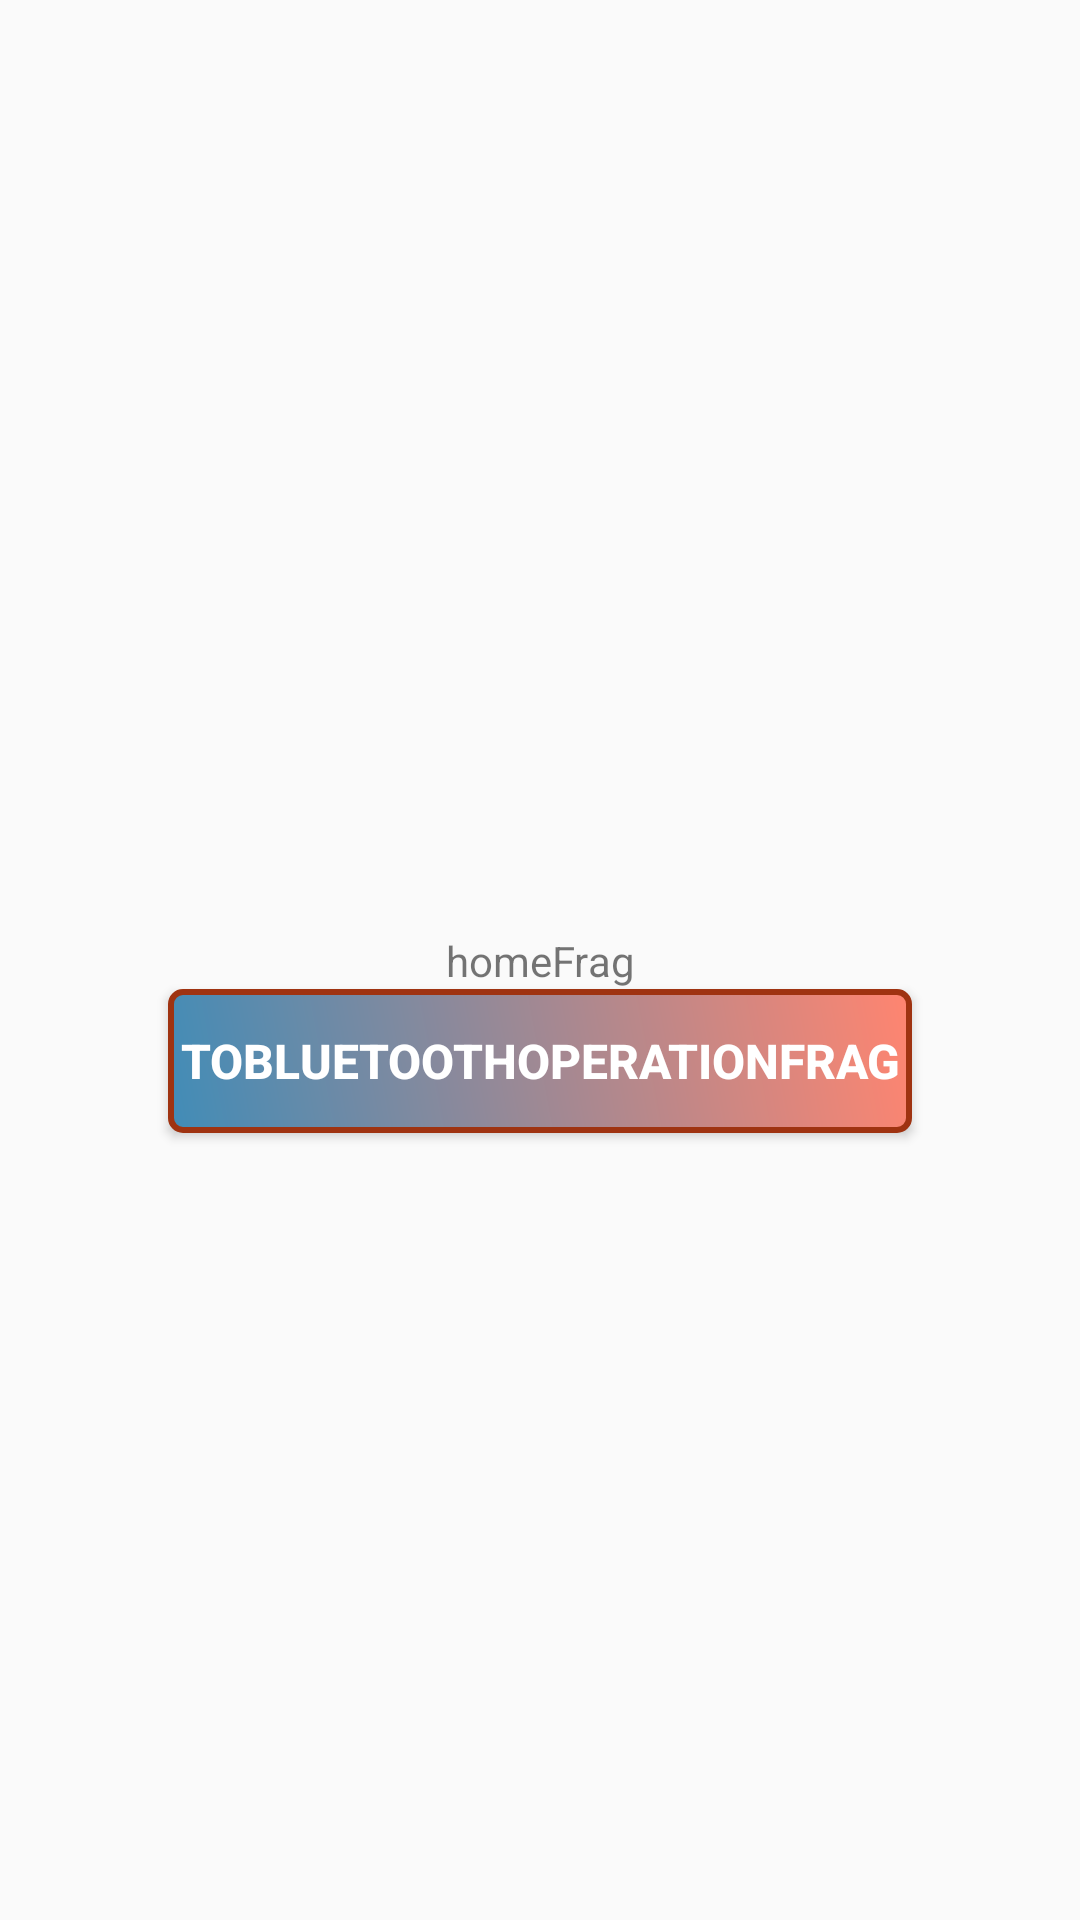

Write the Android layout XML for this screen, with the resource values it uses.
<!-- AndroidManifest.xml: application theme Theme.Base -->
<!-- res/layout/fragment_home.xml -->
<?xml version="1.0" encoding="utf-8"?>
<layout xmlns:android="http://schemas.android.com/apk/res/android"
    xmlns:app="http://schemas.android.com/apk/res-auto">

    <data>

        <variable
            name="vm"
            type="com.enov.base.mvvm.fragment.vm.HomeFragVM" />
    </data>

    <androidx.constraintlayout.widget.ConstraintLayout
        android:clickable="true"
        android:focusable="true"
        android:focusableInTouchMode="true"
        android:layout_width="match_parent"
        android:layout_height="match_parent">

        <TextView
            android:id="@+id/tv_home"
            android:layout_width="wrap_content"
            android:layout_height="wrap_content"
            android:text="homeFrag"
            app:layout_constraintBottom_toBottomOf="parent"
            app:layout_constraintEnd_toEndOf="parent"
            app:layout_constraintStart_toStartOf="parent"
            app:layout_constraintTop_toTopOf="parent" />

        <Button
            android:id="@+id/toBleAct"
            app:layout_constraintTop_toBottomOf="@id/tv_home"
            app:layout_constraintStart_toStartOf="parent"
            app:layout_constraintEnd_toEndOf="parent"
            android:textColor="@color/white"
            android:textStyle="bold"
            android:textSize="16sp"
            android:gravity="center"
            android:background="@drawable/gradient_background_button"
            android:layout_width="wrap_content"
            android:layout_height="wrap_content"
            android:text="toBluetoothOperationFrag"/>

    </androidx.constraintlayout.widget.ConstraintLayout>
</layout>
<!-- resources referenced by this layout -->
<resources>
  <color name="white">#FFFFFF</color>
  <!-- drawable gradient_background_button (drawable) -->
  <?xml version="1.0" encoding="utf-8"?>
  <shape xmlns:android="http://schemas.android.com/apk/res/android">
      <gradient android:startColor="@color/bluegray"
          android:endColor="@color/lightorange"
          android:angle="45"/>
      <stroke android:color="@color/coffeecolor"
          android:width="@dimen/dp_2"/>
      <padding android:top="@dimen/dp_4"
          android:right="@dimen/dp_4"
          android:left="@dimen/dp_4"
          android:bottom="@dimen/dp_4"/>
      <corners android:radius="@dimen/dp_4"/>
      <solid android:color="@null"/>
  </shape>
  <style name="Theme.Base" parent="Theme.MaterialComponents.Light.NoActionBar.Bridge">
          
          <item name="colorPrimary">@color/powderBlue</item>
          <item name="colorPrimaryVariant">@color/gray</item>
          <item name="colorOnPrimary">@color/white</item>
          
          <item name="colorSecondary">@color/teal_200</item>
          <item name="colorSecondaryVariant">@color/teal_700</item>
          <item name="colorOnSecondary">@color/black</item>
          
          <item name="android:statusBarColor">?attr/colorPrimaryVariant</item>
          
      </style>
  <color name="bluegray">#418CB7</color>
  <color name="lightorange">#FF8570</color>
  <color name="coffeecolor">#9F3311</color>
  <dimen name="dp_2">2dp</dimen>
  <dimen name="dp_4">4dp</dimen>
  <color name="powderBlue">#FFCCFBFF</color>
  <color name="gray">#808080</color>
  <color name="teal_200">#FF03DAC5</color>
  <color name="teal_700">#FF018786</color>
  <color name="black">#000000</color>
</resources>
